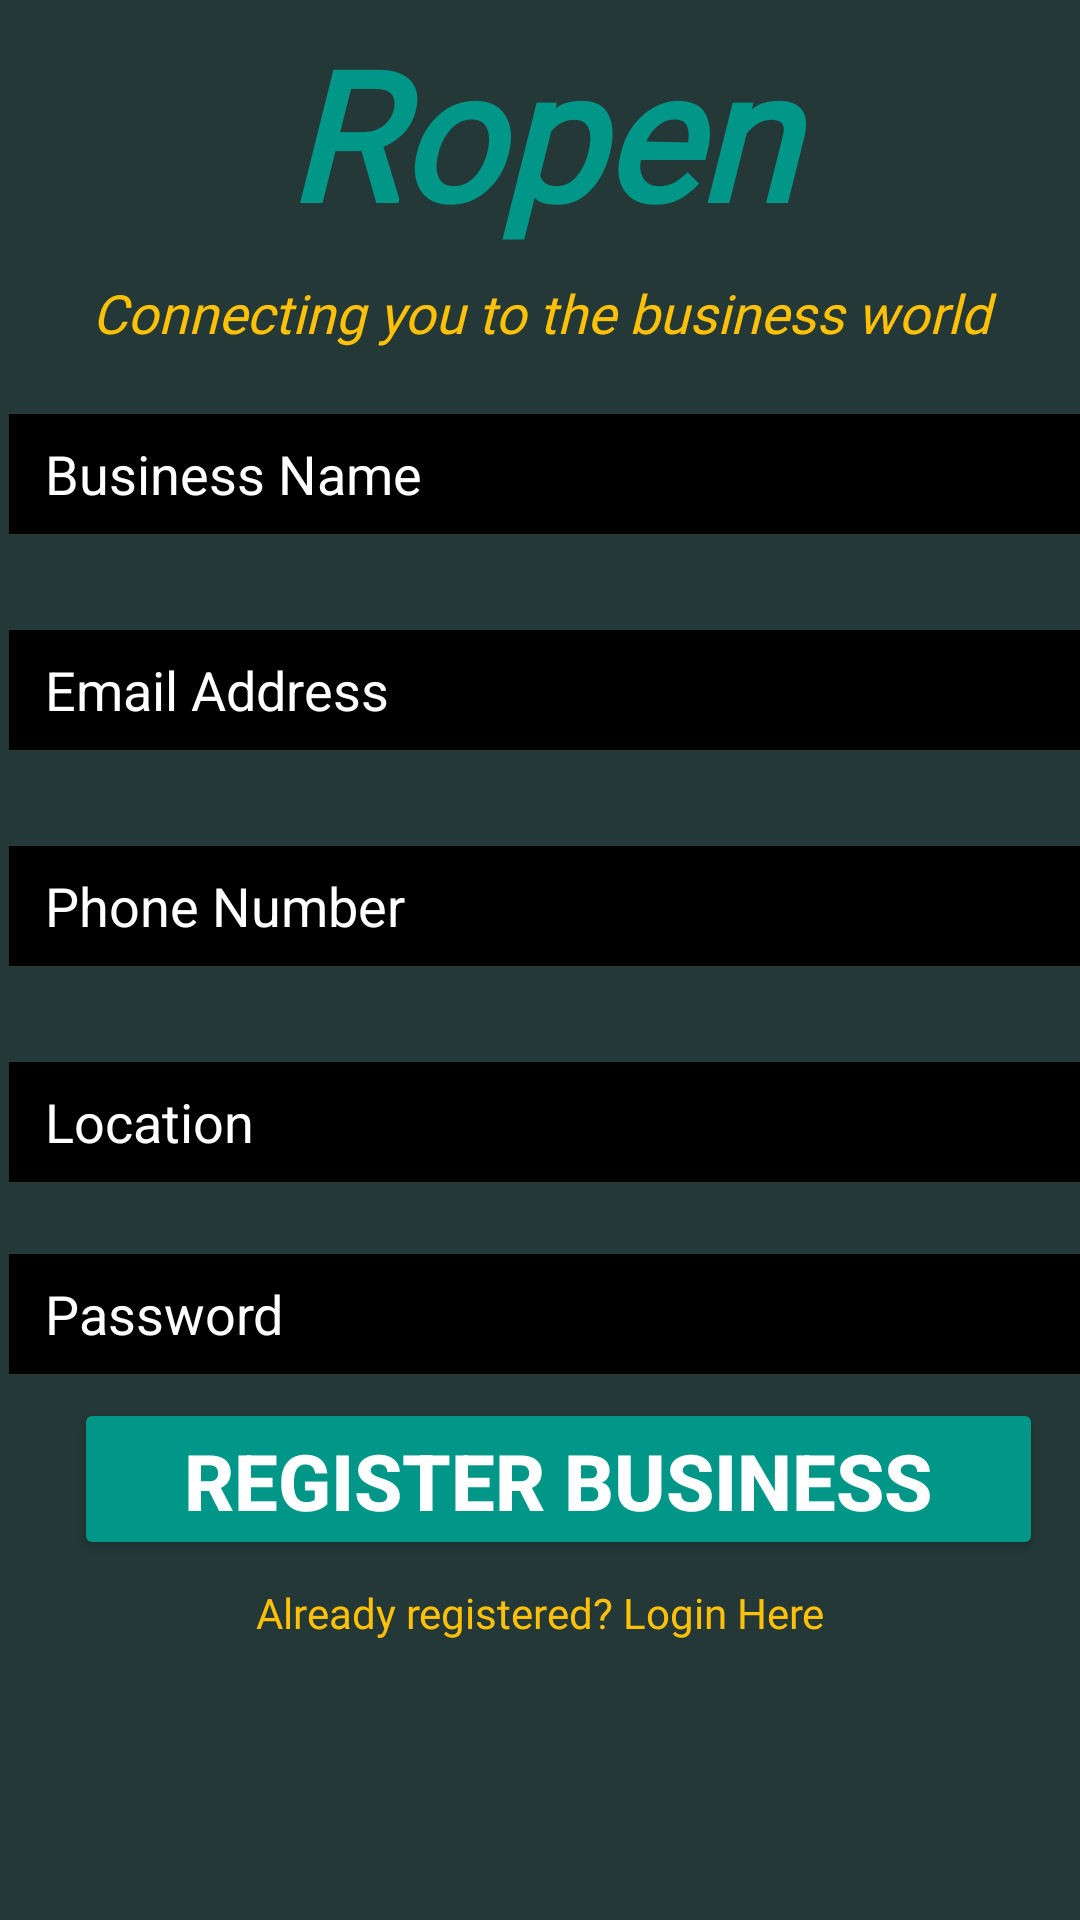

Reconstruct the res/layout file that produces this screen, plus the resources it refers to.
<!-- AndroidManifest.xml: application theme Theme.BusinessClientApplication -->
<!-- res/layout/activity_register_business.xml -->
<?xml version="1.0" encoding="utf-8"?>
<androidx.constraintlayout.widget.ConstraintLayout xmlns:android="http://schemas.android.com/apk/res/android"
    xmlns:app="http://schemas.android.com/apk/res-auto"
    xmlns:tools="http://schemas.android.com/tools"
    android:id="@+id/B"
    android:layout_width="match_parent"
    android:layout_height="match_parent"
    android:background="#243937"
    tools:context=".RegisterBusiness">

    <TextView
        android:id="@+id/banner"
        android:layout_width="match_parent"
        android:layout_height="wrap_content"
        android:layout_marginLeft="16dp"
        android:layout_marginTop="4dp"
        android:layout_marginRight="16dp"
        android:fontFamily="@font/aclonica"
        android:gravity="center_horizontal"
        android:text="Ropen"
        android:textAlignment="center"
        android:textAppearance="@style/TextAppearance.AppCompat.Body1"
        android:textColor="#009688"
        android:textSize="60sp"
        android:textStyle="bold|italic"
        app:layout_constraintHorizontal_bias="0.0"
        app:layout_constraintLeft_toLeftOf="parent"
        app:layout_constraintRight_toRightOf="parent"
        app:layout_constraintTop_toTopOf="parent" />

    <TextView
        android:id="@+id/bannerDescription"
        android:layout_width="362dp"
        android:layout_height="31dp"
        android:layout_marginStart="12dp"
        android:layout_marginLeft="12dp"
        android:layout_marginTop="8dp"
        android:layout_marginEnd="12dp"
        android:layout_marginRight="12dp"
        android:fontFamily="@font/amarante"
        android:gravity="center_horizontal"
        android:text="Connecting you to the business world"
        android:textAlignment="center"
        android:textColor="#FFC107"
        android:textSize="18sp"
        android:textStyle="italic"
        app:layout_constraintEnd_toEndOf="parent"
        app:layout_constraintStart_toStartOf="parent"
        app:layout_constraintTop_toBottomOf="@+id/banner" />


    <EditText
        android:id="@+id/businessName"
        android:layout_width="370dp"
        android:layout_height="40dp"
        android:layout_marginLeft="32dp"
        android:layout_marginTop="15dp"
        android:layout_marginRight="16dp"
        android:background="#000000"
        android:ems="10"
        android:fontFamily="sans-serif"
        android:hint="Business Name"
        android:inputType="text"
        android:paddingLeft="12dp"
        android:textColor="#ffffff"
        android:textColorHint="#ffffff"
        android:textSize="18sp"
        app:layout_constraintLeft_toLeftOf="parent"
        app:layout_constraintRight_toRightOf="parent"
        app:layout_constraintTop_toBottomOf="@+id/bannerDescription" />


    <EditText
        android:id="@+id/email"
        android:layout_width="370dp"
        android:layout_height="40dp"
        android:layout_marginLeft="32dp"
        android:layout_marginTop="32dp"
        android:layout_marginRight="16dp"
        android:background="#000000"
        android:ems="10"
        android:fontFamily="sans-serif"
        android:hint="Email Address"
        android:inputType="textEmailAddress"
        android:paddingLeft="12dp"
        android:textColor="#ffffff"
        android:textColorHint="#ffffff"
        android:textSize="18sp"
        app:layout_constraintLeft_toLeftOf="parent"
        app:layout_constraintRight_toRightOf="parent"
        app:layout_constraintTop_toBottomOf="@+id/businessName" />

    <EditText
        android:id="@+id/phoneNumber"
        android:layout_width="370dp"
        android:layout_height="40dp"
        android:layout_marginLeft="32dp"
        android:layout_marginTop="32dp"
        android:layout_marginRight="16dp"
        android:background="#000000"
        android:ems="10"
        android:fontFamily="sans-serif"
        android:hint="Phone Number"
        android:inputType="phone"
        android:paddingLeft="12dp"
        android:textColor="#ffffff"
        android:textColorHint="#ffffff"
        android:textSize="18sp"
        app:layout_constraintLeft_toLeftOf="parent"
        app:layout_constraintRight_toRightOf="parent"
        app:layout_constraintTop_toBottomOf="@+id/email" />

    <EditText
        android:id="@+id/location"
        android:layout_width="370dp"
        android:layout_height="40dp"
        android:layout_marginLeft="32dp"
        android:layout_marginTop="32dp"
        android:layout_marginRight="16dp"
        android:background="#000000"
        android:ems="10"
        android:fontFamily="sans-serif"
        android:hint="Location"
        android:inputType="text"
        android:paddingLeft="12dp"
        android:textColor="#ffffff"
        android:textColorHint="#ffffff"
        android:textSize="18sp"
        app:layout_constraintLeft_toLeftOf="parent"
        app:layout_constraintRight_toRightOf="parent"
        app:layout_constraintTop_toBottomOf="@+id/phoneNumber" />


    <EditText
        android:id="@+id/password"
        android:layout_width="370dp"
        android:layout_height="40dp"
        android:layout_marginLeft="32dp"
        android:layout_marginTop="24dp"
        android:layout_marginRight="16dp"
        android:background="#000000"
        android:ems="10"
        android:fontFamily="sans-serif"
        android:hint="Password"
        android:inputType="textPassword"
        android:paddingLeft="12dp"
        android:textColor="#ffffff"
        android:textColorHint="#ffffff"
        android:textSize="18sp"
        app:layout_constraintLeft_toLeftOf="parent"
        app:layout_constraintRight_toRightOf="parent"
        app:layout_constraintTop_toBottomOf="@+id/location" />

    <Button
        android:id="@+id/registerBusiness"
        android:layout_width="323dp"
        android:layout_height="54dp"
        android:layout_marginLeft="12dp"
        android:layout_marginTop="8dp"
        android:backgroundTint="#009688"
        android:text="REGISTER BUSINESS"
        android:textColor="#ffffff"
        android:textSize="26sp"
        android:textStyle="bold"
        app:layout_constraintEnd_toEndOf="parent"
        app:layout_constraintLeft_toLeftOf="parent"
        app:layout_constraintRight_toRightOf="parent"
        app:layout_constraintStart_toStartOf="parent"
        app:layout_constraintTop_toBottomOf="@+id/password" />

    <ProgressBar
        android:id="@+id/progressBar"
        style="?android:attr/progressBarStyleLarge"
        android:layout_width="wrap_content"
        android:layout_height="wrap_content"
        android:layout_centerInParent="true"
        android:visibility="invisible"
        app:layout_constraintBottom_toBottomOf="parent"
        app:layout_constraintLeft_toLeftOf="parent"
        app:layout_constraintRight_toRightOf="parent"
        app:layout_constraintTop_toTopOf="parent"
        tools:ignore="MissingConstraints" />

    <TextView
        android:id="@+id/bLogin2"
        android:layout_width="wrap_content"
        android:layout_height="wrap_content"
        android:layout_marginTop="8dp"
        android:fontFamily="@font/amarante"
        android:text="Already registered? Login Here"
        android:textColor="#FFC107"
        android:textSize="14sp"
        app:layout_constraintEnd_toEndOf="parent"
        app:layout_constraintLeft_toLeftOf="parent"
        app:layout_constraintRight_toRightOf="parent"
        app:layout_constraintStart_toStartOf="parent"
        app:layout_constraintTop_toBottomOf="@+id/registerBusiness" />


</androidx.constraintlayout.widget.ConstraintLayout>
<!-- resources referenced by this layout -->
<resources>
  <style name="Theme.BusinessClientApplication" parent="Theme.MaterialComponents.DayNight.DarkActionBar">
          
          <item name="colorPrimary">@color/purple_500</item>
          <item name="colorPrimaryVariant">@color/purple_700</item>
          <item name="colorOnPrimary">@color/white</item>
          
          <item name="colorSecondary">@color/teal_200</item>
          <item name="colorSecondaryVariant">@color/teal_700</item>
          <item name="colorOnSecondary">@color/black</item>
          
          <item name="android:statusBarColor" tools:targetApi="l">?attr/colorPrimaryVariant</item>
          
      </style>
  <!-- not gathered from this repository: default colours our renderer supplied (Android Studio template values) -->
  <color name="purple_500">#FF6200EE</color>
  <color name="purple_700">#FF3700B3</color>
  <color name="teal_200">#FF03DAC5</color>
  <color name="teal_700">#FF018786</color>
  <color name="black">#FF000000</color>
  <color name="white">#FFFFFFFF</color>
</resources>
